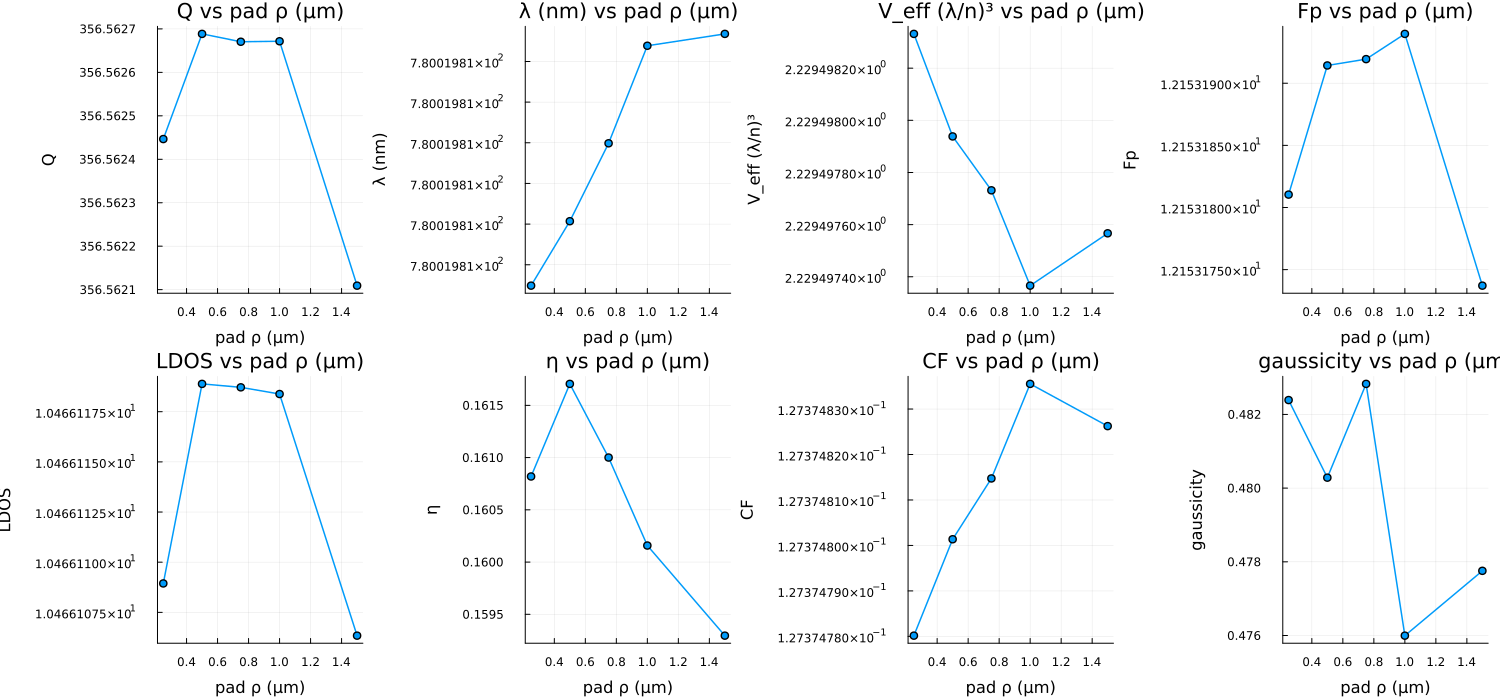

Data behind this chart, as committed beside it:
sweep, value, λ_nm, Q, V, Fp, Purcell, CF, η, gaussicity, Nρ, Nz, eig_s, eig_GB, drv_s, drv_GB, pml_frac, git, src_clean, version, date
padρ, 0.25, 780, 356.6, 2.229, 12.15, 10.47, 0.1274, 0.1608, 0.4824, 876, 163, 7.958, 3.382, 8.37, 6.551, 0.009799, 752b75797d04b82ffb865b26b2a4a77551a64907, true, 0.6.0, 2026-10-20
padρ, 0.5, 780, 356.6, 2.229, 12.15, 10.47, 0.1274, 0.1617, 0.4803, 890, 163, 10.08, 3.922, 11.21, 7.631, 0.0101, 752b75797d04b82ffb865b26b2a4a77551a64907, true, 0.6.0, 2026-10-20
padρ, 0.75, 780, 356.6, 2.229, 12.15, 10.47, 0.1274, 0.161, 0.4828, 903, 163, 8.065, 3.54, 9.227, 6.866, 0.01033, 752b75797d04b82ffb865b26b2a4a77551a64907, true, 0.6.0, 2026-10-20
padρ, 1.0, 780, 356.6, 2.229, 12.15, 10.47, 0.1274, 0.1602, 0.476, 916, 163, 8.893, 3.598, 9.646, 6.981, 0.009989, 752b75797d04b82ffb865b26b2a4a77551a64907, true, 0.6.0, 2026-10-20
padρ, 1.5, 780, 356.6, 2.229, 12.15, 10.47, 0.1274, 0.1593, 0.4778, 943, 163, 8.484, 3.691, 9.886, 7.165, 0.0102, 752b75797d04b82ffb865b26b2a4a77551a64907, true, 0.6.0, 2026-10-20
